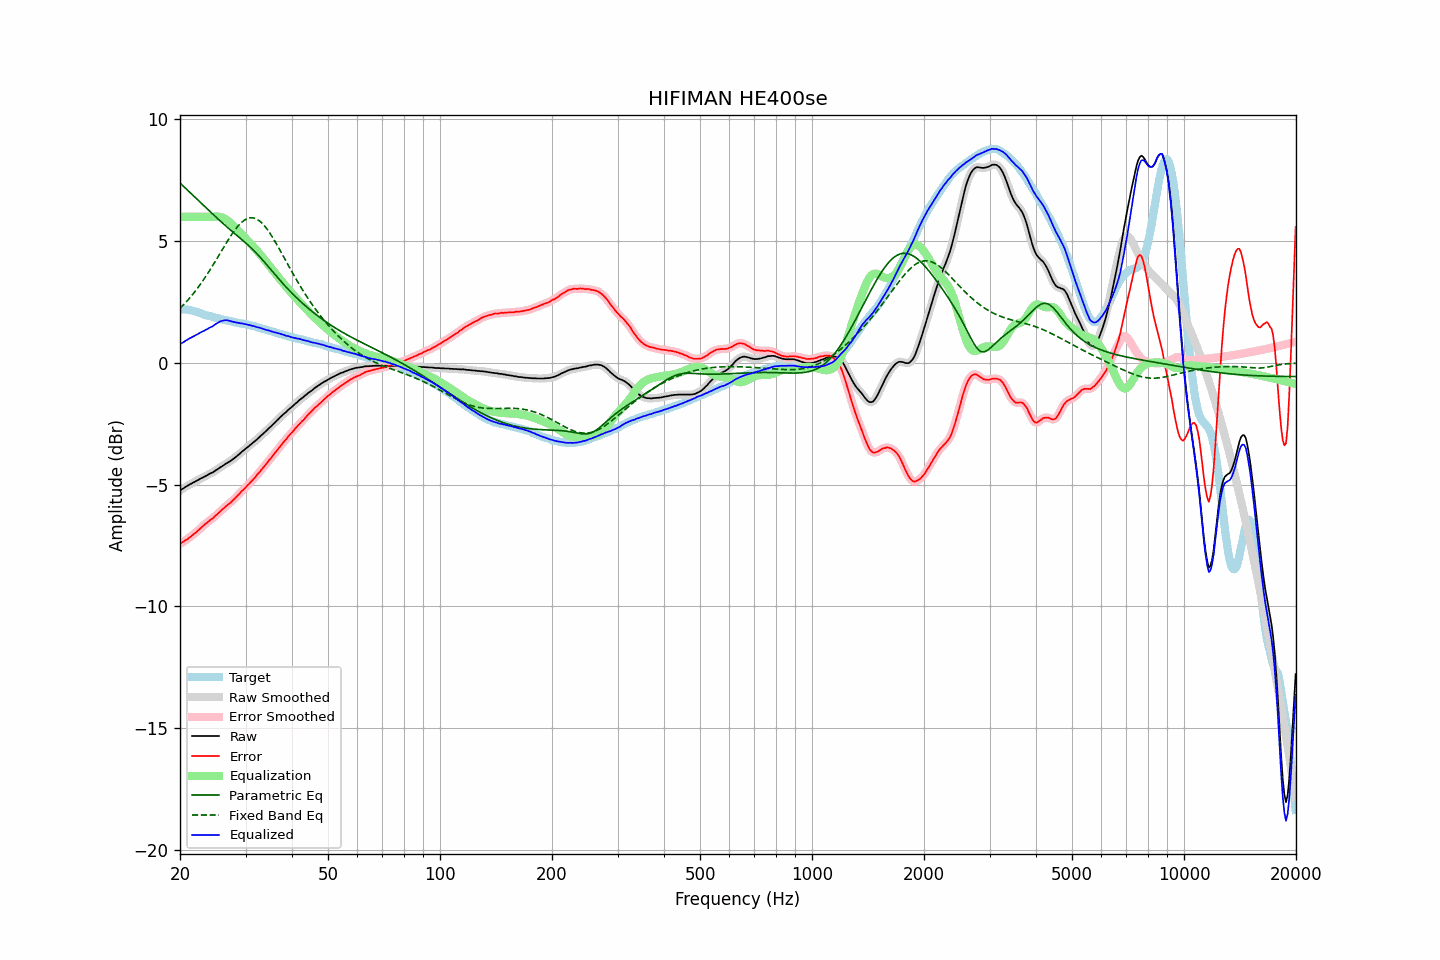

The file beside this chart, header and first rows:
frequency, raw, error, smoothed, error_smoothed, equalization, parametric_eq, fixed_band_eq, equalized_raw, equalized_smoothed, target
20.00, -5.24, -7.43, -5.24, -7.43, 6.00, 7.39, 2.24, 0.76, 0.76, 2.19
20.20, -5.19, -7.38, -5.20, -7.39, 6.00, 7.32, 2.31, 0.81, 0.80, 2.19
20.40, -5.16, -7.35, -5.16, -7.35, 6.00, 7.26, 2.37, 0.84, 0.84, 2.19
20.61, -5.11, -7.30, -5.11, -7.30, 6.00, 7.20, 2.44, 0.89, 0.89, 2.19
20.81, -5.07, -7.26, -5.07, -7.26, 6.00, 7.14, 2.51, 0.93, 0.93, 2.19
21.02, -5.03, -7.22, -5.03, -7.21, 6.00, 7.07, 2.59, 0.97, 0.97, 2.19
21.23, -4.99, -7.16, -4.99, -7.17, 6.00, 7.01, 2.66, 1.01, 1.01, 2.17
21.44, -4.96, -7.12, -4.96, -7.11, 6.00, 6.95, 2.74, 1.04, 1.04, 2.16
21.66, -4.92, -7.06, -4.92, -7.06, 6.00, 6.89, 2.82, 1.08, 1.08, 2.14
21.87, -4.89, -7.01, -4.89, -7.01, 6.00, 6.82, 2.91, 1.11, 1.11, 2.12
22.09, -4.85, -6.96, -4.85, -6.95, 6.00, 6.76, 2.99, 1.15, 1.15, 2.11
22.31, -4.82, -6.90, -4.82, -6.90, 6.00, 6.70, 3.08, 1.18, 1.18, 2.08
22.54, -4.78, -6.84, -4.78, -6.84, 6.00, 6.63, 3.17, 1.22, 1.22, 2.06
22.76, -4.74, -6.78, -4.75, -6.78, 6.00, 6.57, 3.26, 1.26, 1.25, 2.04
22.99, -4.71, -6.72, -4.71, -6.72, 6.00, 6.51, 3.35, 1.29, 1.29, 2.01
23.22, -4.68, -6.66, -4.68, -6.66, 6.00, 6.45, 3.45, 1.32, 1.32, 1.98
23.45, -4.64, -6.60, -4.65, -6.60, 6.00, 6.38, 3.55, 1.36, 1.35, 1.96
23.69, -4.61, -6.56, -4.61, -6.55, 6.00, 6.32, 3.65, 1.39, 1.39, 1.95
23.92, -4.57, -6.50, -4.57, -6.50, 6.00, 6.26, 3.75, 1.43, 1.43, 1.92
24.16, -4.53, -6.45, -4.54, -6.45, 6.00, 6.20, 3.85, 1.47, 1.46, 1.91
24.40, -4.51, -6.40, -4.50, -6.40, 6.00, 6.13, 3.96, 1.49, 1.50, 1.89
24.65, -4.47, -6.35, -4.47, -6.34, 6.01, 6.07, 4.07, 1.53, 1.54, 1.87
24.89, -4.42, -6.27, -4.43, -6.28, 6.01, 6.01, 4.18, 1.59, 1.58, 1.85
25.14, -4.38, -6.22, -4.38, -6.22, 6.01, 5.95, 4.29, 1.63, 1.63, 1.84
25.39, -4.34, -6.16, -4.34, -6.16, 6.01, 5.89, 4.40, 1.66, 1.67, 1.82
25.65, -4.29, -6.10, -4.30, -6.10, 5.99, 5.83, 4.51, 1.70, 1.70, 1.81
25.91, -4.25, -6.03, -4.25, -6.04, 5.98, 5.77, 4.62, 1.72, 1.72, 1.78
26.16, -4.21, -5.98, -4.21, -5.98, 5.95, 5.71, 4.73, 1.74, 1.74, 1.77
26.43, -4.16, -5.92, -4.17, -5.92, 5.92, 5.65, 4.84, 1.75, 1.75, 1.76
26.69, -4.12, -5.86, -4.12, -5.86, 5.87, 5.59, 4.94, 1.75, 1.75, 1.74
26.96, -4.08, -5.81, -4.08, -5.81, 5.82, 5.54, 5.05, 1.74, 1.74, 1.73
27.23, -4.04, -5.76, -4.04, -5.76, 5.77, 5.48, 5.15, 1.72, 1.72, 1.72
27.50, -4.00, -5.71, -4.00, -5.70, 5.70, 5.42, 5.25, 1.70, 1.70, 1.71
27.77, -3.95, -5.64, -3.95, -5.64, 5.64, 5.37, 5.35, 1.69, 1.68, 1.69
28.05, -3.90, -5.58, -3.90, -5.57, 5.57, 5.31, 5.44, 1.67, 1.67, 1.68
28.33, -3.85, -5.51, -3.85, -5.51, 5.51, 5.25, 5.53, 1.66, 1.66, 1.65
28.62, -3.79, -5.44, -3.80, -5.44, 5.44, 5.20, 5.61, 1.65, 1.64, 1.64
28.90, -3.74, -5.37, -3.74, -5.37, 5.37, 5.14, 5.68, 1.63, 1.63, 1.63
29.19, -3.68, -5.29, -3.68, -5.30, 5.30, 5.09, 5.75, 1.62, 1.62, 1.61
29.48, -3.62, -5.23, -3.62, -5.23, 5.24, 5.03, 5.81, 1.61, 1.61, 1.61
29.78, -3.57, -5.17, -3.57, -5.17, 5.17, 4.98, 5.86, 1.60, 1.60, 1.60
30.08, -3.51, -5.10, -3.52, -5.10, 5.10, 4.92, 5.90, 1.59, 1.59, 1.59
30.38, -3.46, -5.03, -3.46, -5.03, 5.03, 4.86, 5.93, 1.57, 1.57, 1.57
30.68, -3.41, -4.97, -3.41, -4.96, 4.96, 4.80, 5.95, 1.55, 1.56, 1.56
30.99, -3.35, -4.89, -3.35, -4.89, 4.90, 4.74, 5.96, 1.54, 1.54, 1.54
31.30, -3.30, -4.83, -3.30, -4.83, 4.82, 4.67, 5.96, 1.52, 1.52, 1.52
31.61, -3.24, -4.76, -3.24, -4.75, 4.75, 4.61, 5.95, 1.51, 1.51, 1.51
31.93, -3.19, -4.68, -3.19, -4.68, 4.68, 4.54, 5.92, 1.48, 1.49, 1.49
32.24, -3.13, -4.59, -3.13, -4.60, 4.60, 4.47, 5.90, 1.47, 1.47, 1.46
32.57, -3.07, -4.52, -3.07, -4.52, 4.52, 4.40, 5.85, 1.45, 1.45, 1.45
32.89, -3.01, -4.45, -3.01, -4.44, 4.44, 4.33, 5.80, 1.43, 1.43, 1.44
33.22, -2.95, -4.36, -2.95, -4.36, 4.36, 4.25, 5.74, 1.41, 1.41, 1.41
33.55, -2.89, -4.29, -2.89, -4.28, 4.28, 4.18, 5.67, 1.39, 1.39, 1.39
33.89, -2.83, -4.20, -2.83, -4.20, 4.20, 4.10, 5.59, 1.37, 1.37, 1.37
34.23, -2.77, -4.12, -2.77, -4.12, 4.12, 4.02, 5.51, 1.35, 1.35, 1.35
34.57, -2.70, -4.03, -2.71, -4.04, 4.04, 3.95, 5.42, 1.34, 1.33, 1.33
34.92, -2.64, -3.95, -2.64, -3.95, 3.95, 3.87, 5.32, 1.31, 1.31, 1.31
35.27, -2.58, -3.88, -2.58, -3.87, 3.87, 3.79, 5.22, 1.29, 1.29, 1.30
35.62, -2.51, -3.79, -2.51, -3.79, 3.79, 3.71, 5.11, 1.27, 1.27, 1.27
35.97, -2.45, -3.70, -2.45, -3.71, 3.70, 3.63, 5.00, 1.25, 1.25, 1.25
... 635 more rows
